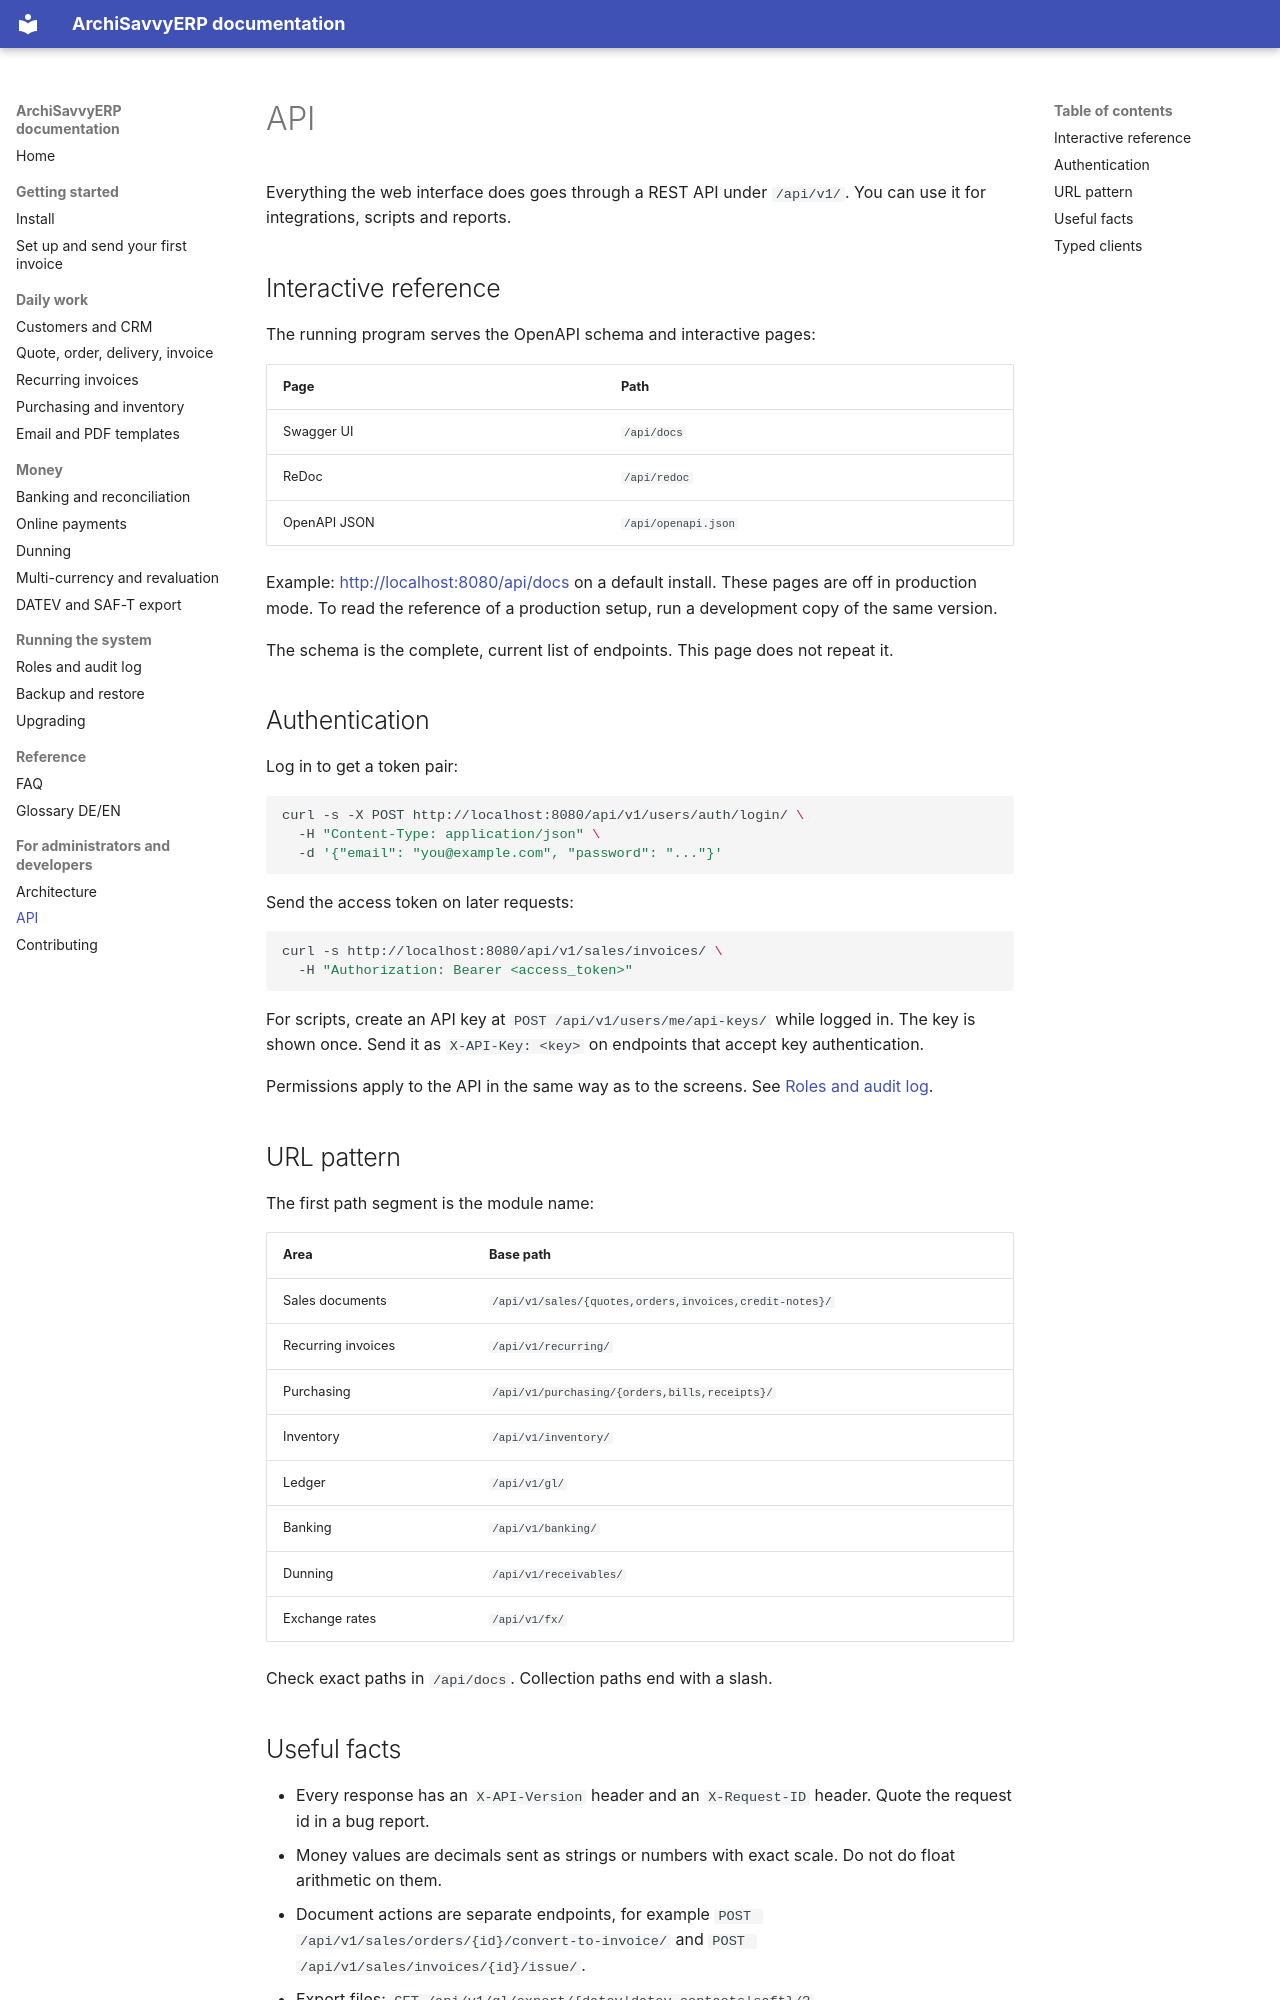

repository: archisavvy/archi-savvy-studio-erp · page: admin/api/index.html · generator: mkdocs

# API

Everything the web interface does goes through a REST API under `/api/v1/`. You can use it for integrations, scripts and reports.

## Interactive reference

The running program serves the OpenAPI schema and interactive pages:

| Page | Path |
|---|---|
| Swagger UI | `/api/docs` |
| ReDoc | `/api/redoc` |
| OpenAPI JSON | `/api/openapi.json` |

Example: <http://localhost:8080/api/docs> on a default install. These pages are off in production mode. To read the reference of a production setup, run a development copy of the same version.

The schema is the complete, current list of endpoints. This page does not repeat it.

## Authentication

Log in to get a token pair:

```bash
curl -s -X POST http://localhost:8080/api/v1/users/auth/login/ \
  -H "Content-Type: application/json" \
  -d '{"email": "you@example.com", "password": "..."}'
```

Send the access token on later requests:

```bash
curl -s http://localhost:8080/api/v1/sales/invoices/ \
  -H "Authorization: Bearer <access_token>"
```

For scripts, create an API key at `POST /api/v1/users/me/api-keys/` while logged in. The key is shown once. Send it as `X-API-Key: <key>` on endpoints that accept key authentication.

Permissions apply to the API in the same way as to the screens. See [Roles and audit log](../manual/roles-audit.md).

## URL pattern

The first path segment is the module name:

| Area | Base path |
|---|---|
| Sales documents | `/api/v1/sales/{quotes,orders,invoices,credit-notes}/` |
| Recurring invoices | `/api/v1/recurring/` |
| Purchasing | `/api/v1/purchasing/{orders,bills,receipts}/` |
| Inventory | `/api/v1/inventory/` |
| Ledger | `/api/v1/gl/` |
| Banking | `/api/v1/banking/` |
| Dunning | `/api/v1/receivables/` |
| Exchange rates | `/api/v1/fx/` |

Check exact paths in `/api/docs`. Collection paths end with a slash.
